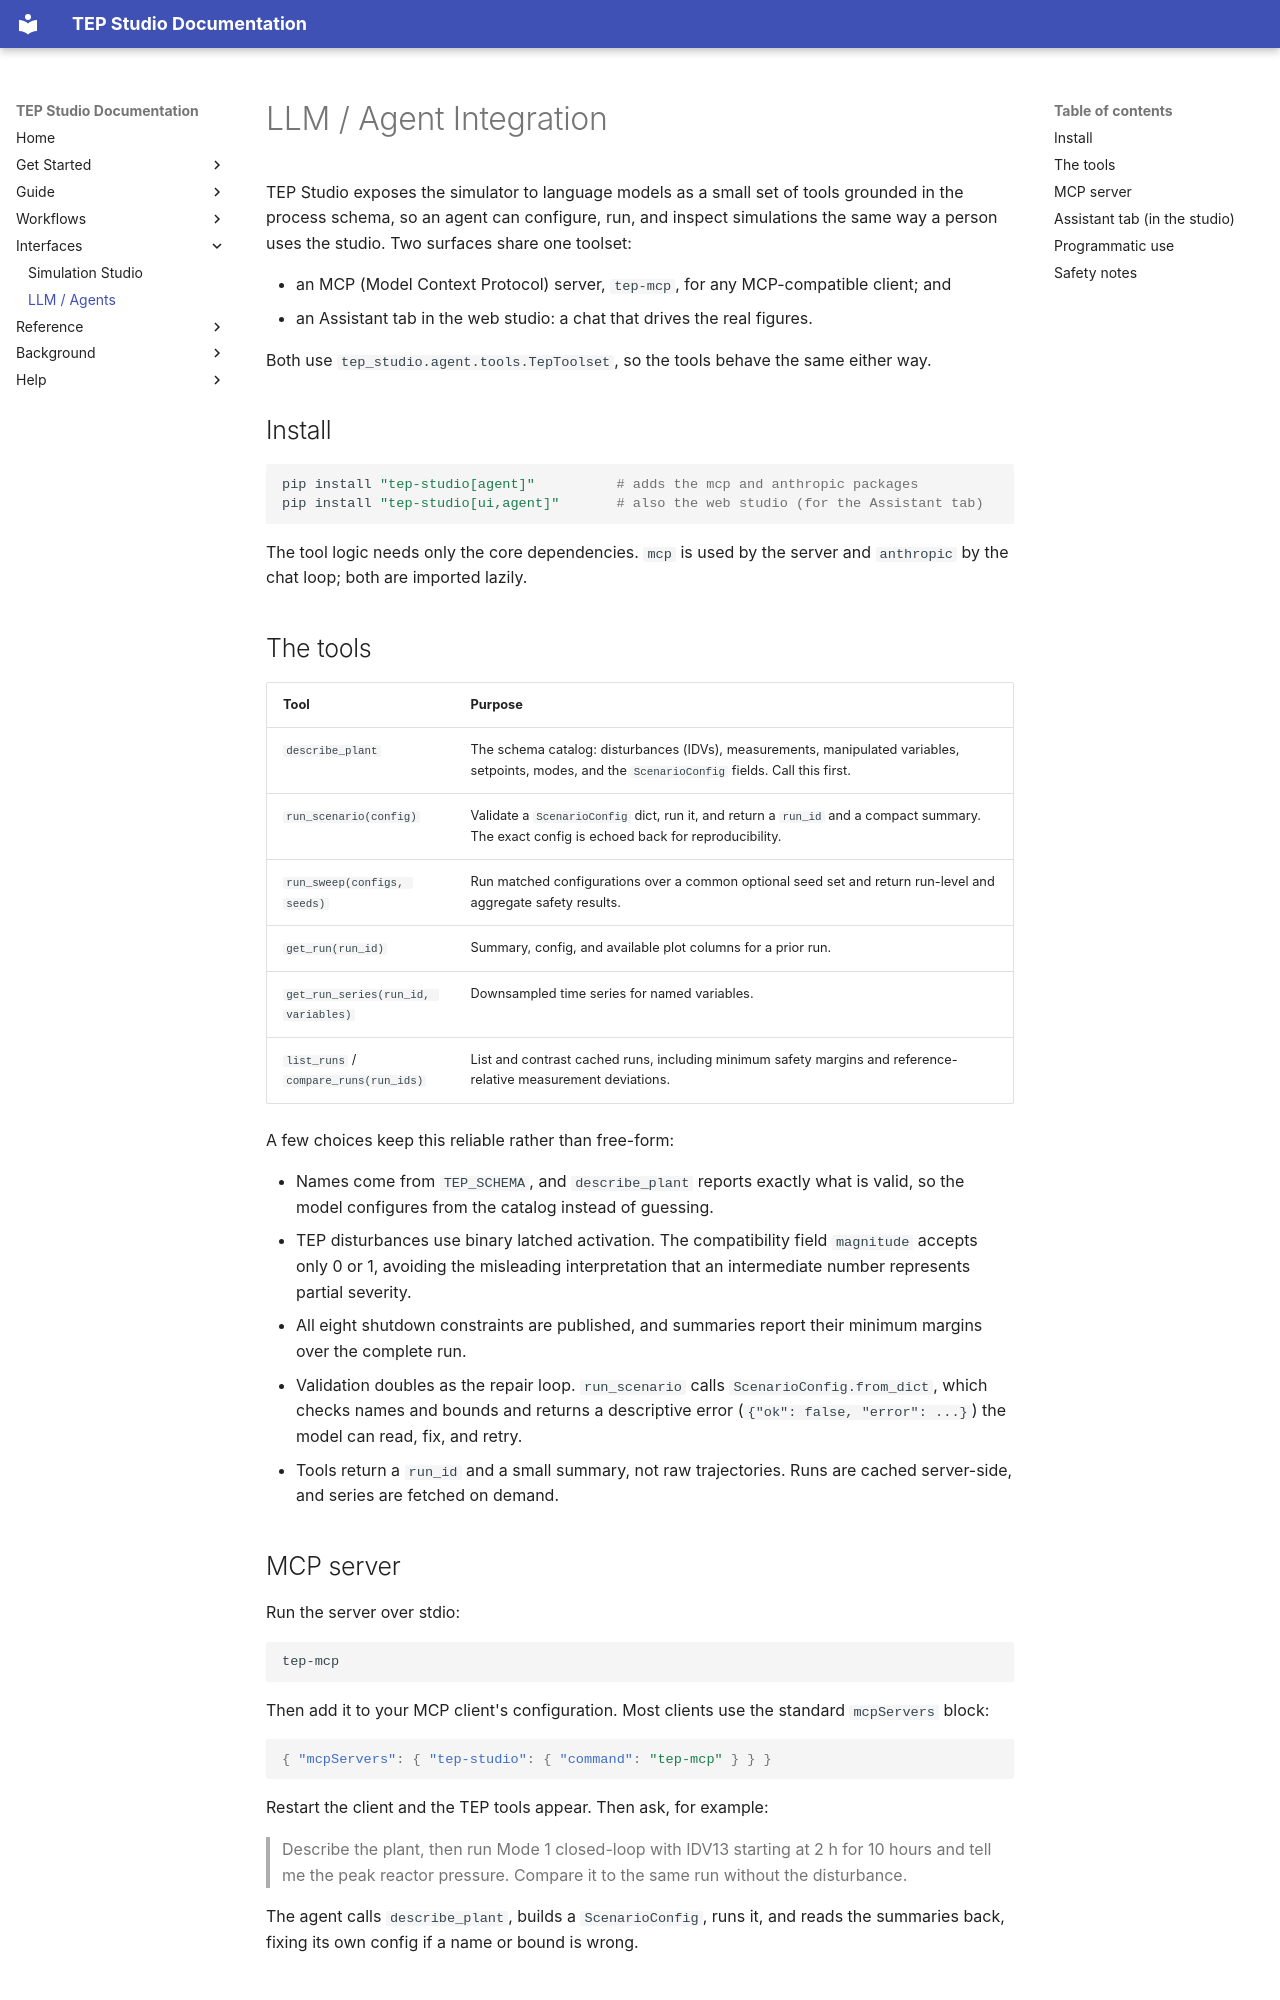

repository: khalidlabs/tep-studio · page: agent/index.html · generator: mkdocs

# LLM / Agent Integration

TEP Studio exposes the simulator to language models as a small set of tools
grounded in the process schema, so an agent can configure, run, and inspect
simulations the same way a person uses the studio. Two surfaces share one toolset:

- an MCP (Model Context Protocol) server, `tep-mcp`, for any MCP-compatible client;
  and
- an Assistant tab in the web studio: a chat that drives the real figures.

Both use `tep_studio.agent.tools.TepToolset`, so the tools behave the same either
way.

## Install

```bash
pip install "tep-studio[agent]"          # adds the mcp and anthropic packages
pip install "tep-studio[ui,agent]"       # also the web studio (for the Assistant tab)
```

The tool logic needs only the core dependencies. `mcp` is used by the server and
`anthropic` by the chat loop; both are imported lazily.

## The tools

| Tool | Purpose |
| --- | --- |
| `describe_plant` | The schema catalog: disturbances (IDVs), measurements, manipulated variables, setpoints, modes, and the `ScenarioConfig` fields. Call this first. |
| `run_scenario(config)` | Validate a `ScenarioConfig` dict, run it, and return a `run_id` and a compact summary. The exact config is echoed back for reproducibility. |
| `run_sweep(configs, seeds)` | Run matched configurations over a common optional seed set and return run-level and aggregate safety results. |
| `get_run(run_id)` | Summary, config, and available plot columns for a prior run. |
| `get_run_series(run_id, variables)` | Downsampled time series for named variables. |
| `list_runs` / `compare_runs(run_ids)` | List and contrast cached runs, including minimum safety margins and reference-relative measurement deviations. |

A few choices keep this reliable rather than free-form:

- Names come from `TEP_SCHEMA`, and `describe_plant` reports exactly what is valid,
  so the model configures from the catalog instead of guessing.
- TEP disturbances use binary latched activation. The compatibility field
  `magnitude` accepts only 0 or 1, avoiding the misleading interpretation that an
  intermediate number represents partial severity.
- All eight shutdown constraints are published, and summaries report their
  minimum margins over the complete run.
- Validation doubles as the repair loop. `run_scenario` calls
  `ScenarioConfig.from_dict`, which checks names and bounds and returns a
  descriptive error (`{"ok": false, "error": ...}`) the model can read, fix, and
  retry.
- Tools return a `run_id` and a small summary, not raw trajectories. Runs are
  cached server-side, and series are fetched on demand.

## MCP server

Run the server over stdio:

```bash
tep-mcp
```

Then add it to your MCP client's configuration. Most clients use the standard
`mcpServers` block:

```json
{ "mcpServers": { "tep-studio": { "command": "tep-mcp" } } }
```

Restart the client and the TEP tools appear. Then ask, for example:

> Describe the plant, then run Mode 1 closed-loop with IDV13 starting at 2 h for
> 10 hours and tell me the peak reactor pressure. Compare it to the same run
> without the disturbance.

The agent calls `describe_plant`, builds a `ScenarioConfig`, runs it, and reads the
summaries back, fixing its own config if a name or bound is wrong.
